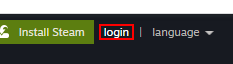
Task: Process that filters games on steam based on a key word and filters like price, relevance and genre.
Workflow: SteamLogin

Step 1: click on the link in window 'Welcome to Steam' (chrome.exe)

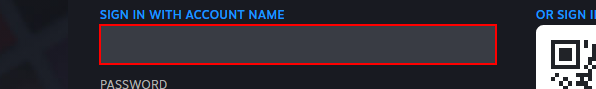
Step 2: type [username] into the text box in window 'Sign In' (chrome.exe)

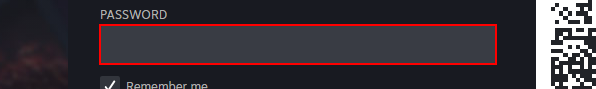
Step 3: type a value into the text box in window 'Sign In' (chrome.exe)

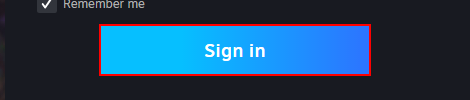
Step 4: click on the button in window 'Sign In' (chrome.exe)

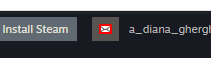
Step 5: find the image in window 'Welcome to Steam' (chrome.exe)